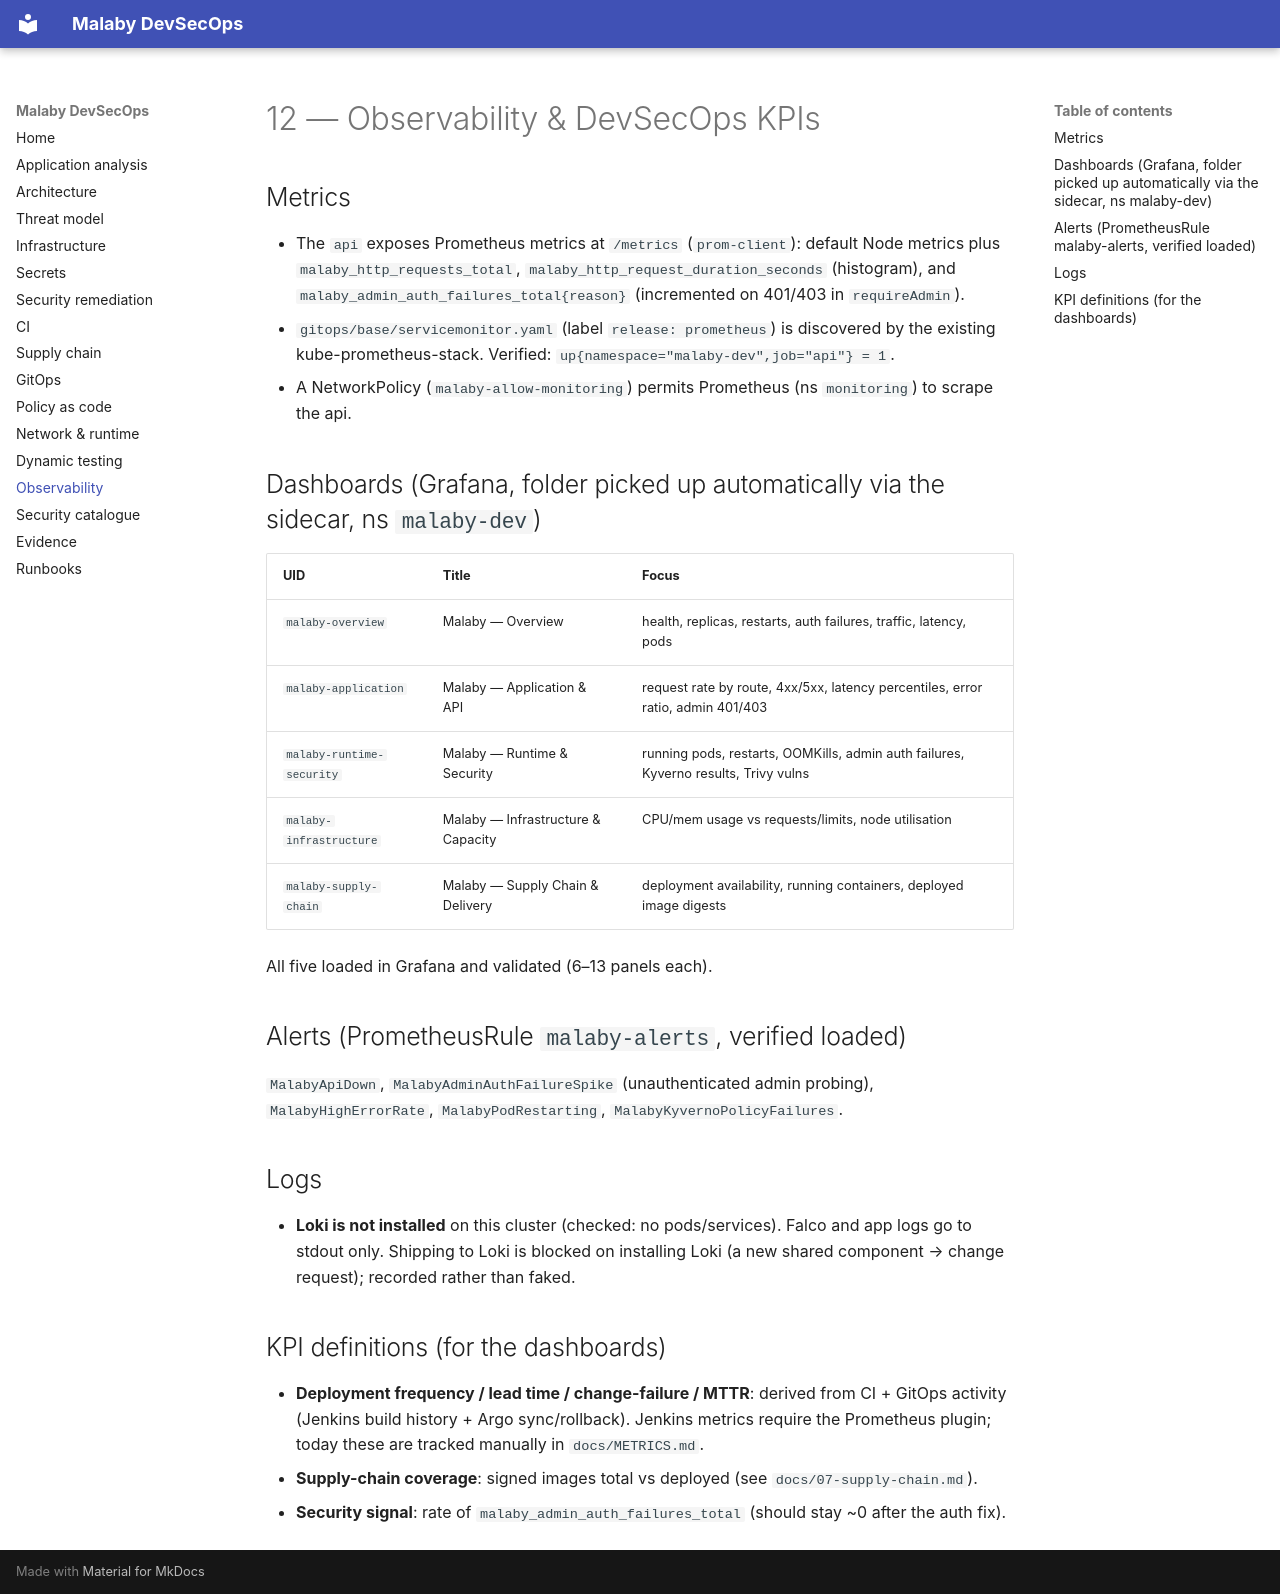

repository: MinaC4/Mal3aby · page: 12-observability/index.html · generator: mkdocs

# 12 — Observability & DevSecOps KPIs

## Metrics
- The `api` exposes Prometheus metrics at `/metrics` (`prom-client`): default Node metrics plus
  `malaby_http_requests_total`, `malaby_http_request_duration_seconds` (histogram), and
  `malaby_admin_auth_failures_total{reason}` (incremented on 401/403 in `requireAdmin`).
- `gitops/base/servicemonitor.yaml` (label `release: prometheus`) is discovered by the existing
  kube-prometheus-stack. Verified: `up{namespace="malaby-dev",job="api"} = 1`.
- A NetworkPolicy (`malaby-allow-monitoring`) permits Prometheus (ns `monitoring`) to scrape the api.

## Dashboards (Grafana, folder picked up automatically via the sidecar, ns `malaby-dev`)
| UID | Title | Focus |
|---|---|---|
| `malaby-overview` | Malaby — Overview | health, replicas, restarts, auth failures, traffic, latency, pods |
| `malaby-application` | Malaby — Application & API | request rate by route, 4xx/5xx, latency percentiles, error ratio, admin 401/403 |
| `malaby-runtime-security` | Malaby — Runtime & Security | running pods, restarts, OOMKills, admin auth failures, Kyverno results, Trivy vulns |
| `malaby-infrastructure` | Malaby — Infrastructure & Capacity | CPU/mem usage vs requests/limits, node utilisation |
| `malaby-supply-chain` | Malaby — Supply Chain & Delivery | deployment availability, running containers, deployed image digests |

All five loaded in Grafana and validated (6–13 panels each).

## Alerts (PrometheusRule `malaby-alerts`, verified loaded)
`MalabyApiDown`, `MalabyAdminAuthFailureSpike` (unauthenticated admin probing), `MalabyHighErrorRate`,
`MalabyPodRestarting`, `MalabyKyvernoPolicyFailures`.

## Logs
- **Loki is not installed** on this cluster (checked: no pods/services). Falco and app logs go to stdout
  only. Shipping to Loki is blocked on installing Loki (a new shared component → change request);
  recorded rather than faked.

## KPI definitions (for the dashboards)
- **Deployment frequency / lead time / change-failure / MTTR**: derived from CI + GitOps activity
  (Jenkins build history + Argo sync/rollback). Jenkins metrics require the Prometheus plugin; today
  these are tracked manually in `docs/METRICS.md`.
- **Supply-chain coverage**: signed images total vs deployed (see `docs/07-supply-chain.md`).
- **Security signal**: rate of `malaby_admin_auth_failures_total` (should stay ~0 after the auth fix).
